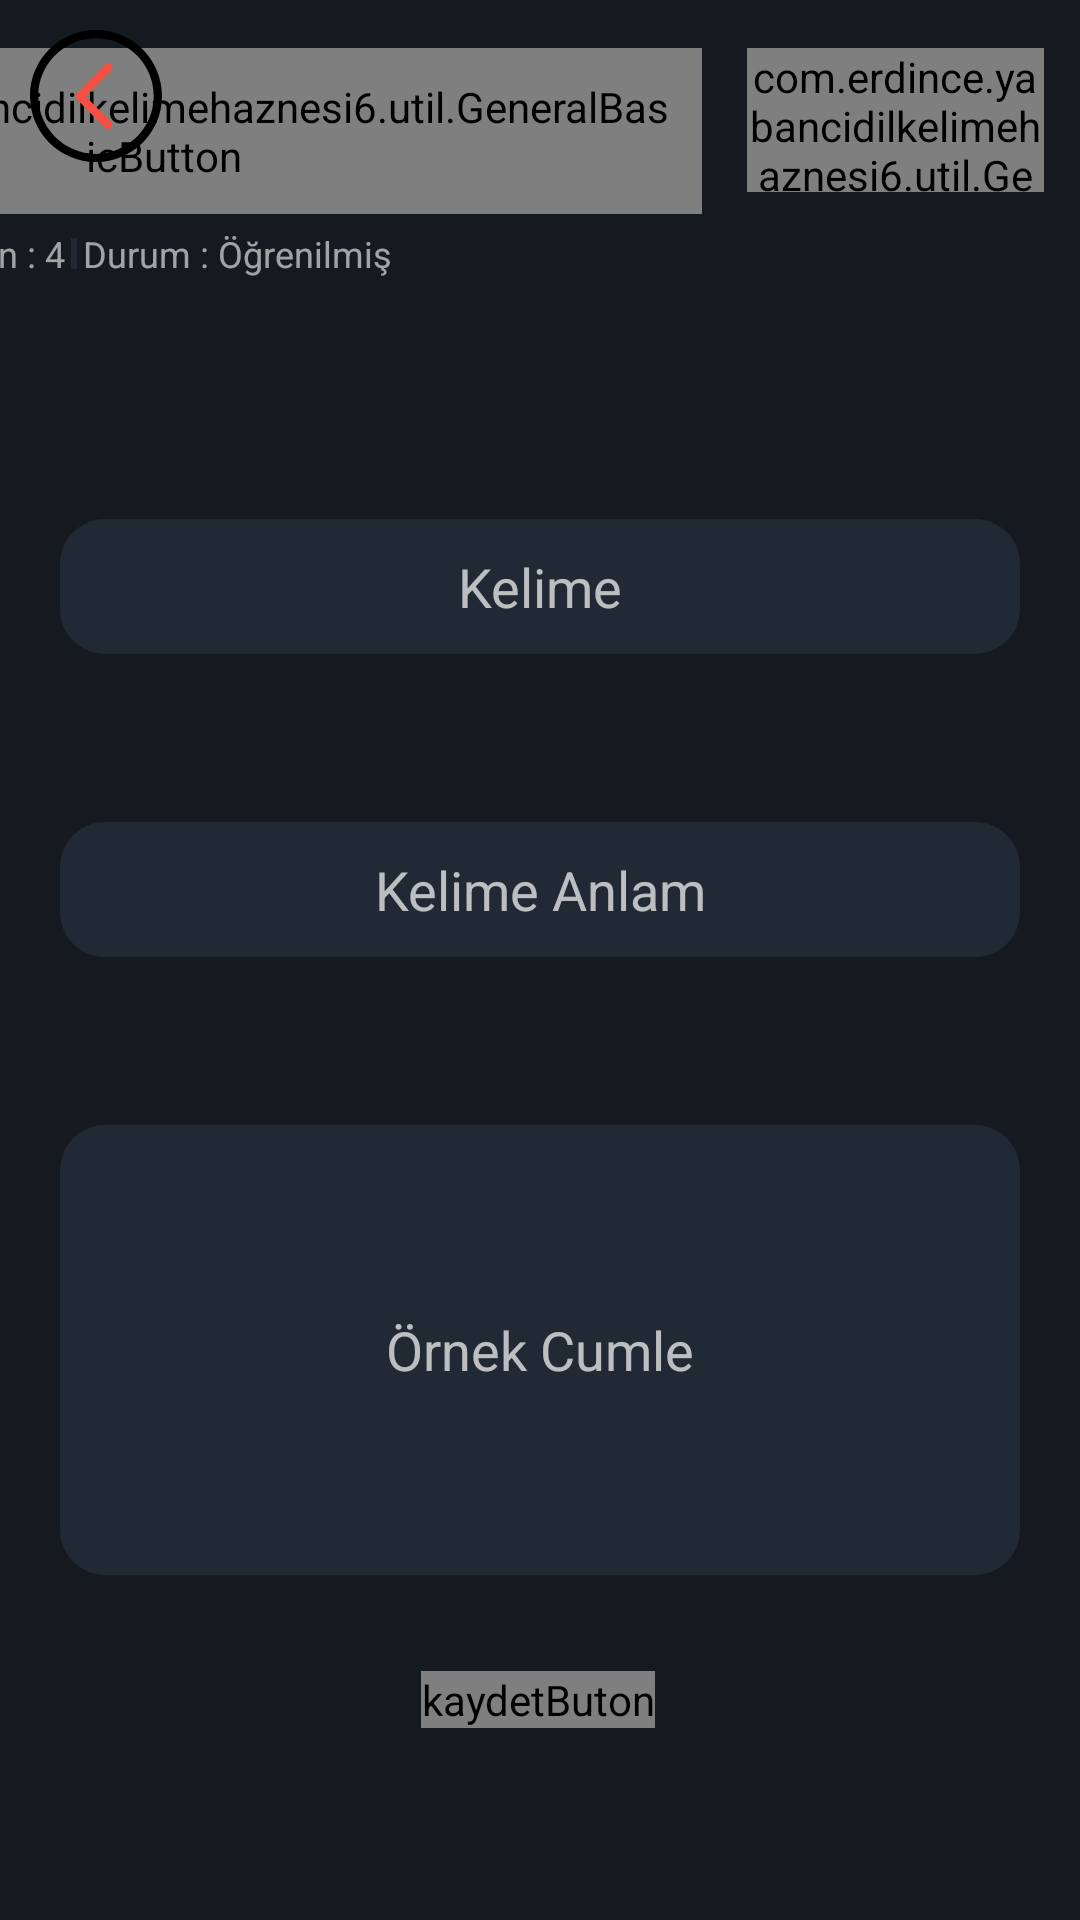

This screen was rendered from an Android layout file. Write that file and the resources it references.
<!-- AndroidManifest.xml: application theme Theme.YabanciDilKelimeHaznesi6 -->
<!-- res/layout/fragment_word_edit.xml -->
<?xml version="1.0" encoding="utf-8"?>
<FrameLayout xmlns:android="http://schemas.android.com/apk/res/android"
             xmlns:app="http://schemas.android.com/apk/res-auto" xmlns:tools="http://schemas.android.com/tools"
             android:layout_width="match_parent"
             android:layout_height="match_parent"
             tools:context=".activity.FragmentWordEdit">

    <androidx.constraintlayout.widget.ConstraintLayout
        android:layout_width="match_parent"
        android:layout_height="match_parent"
        android:background="@color/theme_primary_color">

        <EditText
            android:id="@+id/wordExampleEditText"
            android:layout_width="match_parent"
            android:layout_height="150dp"
            android:layout_marginStart="20dp"
            android:layout_marginEnd="20dp"
            android:layout_marginBottom="32dp"
            android:background="@drawable/roundedcorner_textbox"
            android:hint="Örnek Cumle"
            android:inputType="textMultiLine"
            android:gravity="center"
            android:scrollHorizontally="false"
            app:layout_constraintBottom_toTopOf="@+id/saveButton"
            app:layout_constraintEnd_toEndOf="parent"
            app:layout_constraintHorizontal_bias="0.0"
            app:layout_constraintStart_toStartOf="parent"/>

        <EditText
            android:id="@+id/wordMeaningEditText"
            android:layout_width="match_parent"
            android:layout_height="45dp"
            android:layout_marginStart="20dp"
            android:layout_marginEnd="20dp"
            android:layout_marginBottom="56dp"
            android:background="@drawable/roundedcorner_textbox"
            android:hint="Kelime Anlam"
            android:gravity="center"
            app:layout_constraintBottom_toTopOf="@+id/wordExampleEditText"
            app:layout_constraintEnd_toEndOf="parent"
            app:layout_constraintHorizontal_bias="0.497"
            app:layout_constraintStart_toStartOf="parent"/>

        <EditText
            android:id="@+id/wordItEditText"
            android:layout_width="match_parent"
            android:layout_height="45dp"
            android:layout_marginStart="20dp"
            android:layout_marginEnd="20dp"
            android:layout_marginBottom="56dp"
            android:gravity="center"
            android:background="@drawable/roundedcorner_textbox"
            android:hint="Kelime"

            app:layout_constraintBottom_toTopOf="@+id/wordMeaningEditText"
            app:layout_constraintEnd_toEndOf="parent"
            app:layout_constraintHorizontal_bias="0.497"
            app:layout_constraintStart_toStartOf="parent"/>

        <com.erdince.yabancidilkelimehaznesi6.util.GeneralImageButton
            android:id="@+id/saveButton"
            android:layout_width="wrap_content"
            android:layout_height="wrap_content"
            android:layout_marginBottom="64dp"
            android:background="@null"
            android:contentDescription="kaydetButon"
            app:layout_constraintBottom_toBottomOf="parent"
            app:layout_constraintEnd_toEndOf="parent"
            app:layout_constraintHorizontal_bias="0.498"
            app:layout_constraintStart_toStartOf="parent"
            app:srcCompat="@drawable/ic_button_save"/>

        <com.erdince.yabancidilkelimehaznesi6.util.GeneralBasicButton
            android:id="@+id/deleteButton"
            android:layout_width="99dp"
            android:layout_height="48dp"
            android:layout_marginTop="16dp"
            android:layout_marginEnd="12dp"
            android:background="@drawable/roundedcorner_textbox"
            android:fontFamily="@font/abril_fatface"
            android:text="Kelimeyi Sil"
            android:textAllCaps="false"
            android:textColor="#DC0C0C"
            app:layout_constraintEnd_toEndOf="parent"
            app:layout_constraintTop_toTopOf="parent"/>

        <com.erdince.yabancidilkelimehaznesi6.util.GeneralBasicButton
            android:id="@+id/resetWordStatusBt"
            android:layout_width="wrap_content"
            android:layout_height="wrap_content"
            android:layout_marginEnd="15dp"
            android:background="@drawable/roundedcorner_textbox"
            android:fontFamily="@font/abril_fatface"
            android:text="Öğrenme Durumunu Sıfırla"
            android:textAllCaps="false"
            android:padding="10dp"
            android:textColor="#FFFFFF"
            android:textSize="12sp"
            app:layout_constraintEnd_toStartOf="@+id/deleteButton"
            app:layout_constraintTop_toTopOf="@+id/deleteButton"/>

        <LinearLayout android:id="@+id/wordInfoLl" android:layout_width="wrap_content"
                      android:layout_height="wrap_content"
                      app:layout_constraintEnd_toEndOf="@+id/resetWordStatusBt"
                      android:layout_marginTop="5dp"

                      app:layout_constraintStart_toStartOf="@id/resetWordStatusBt"
                      app:layout_constraintTop_toBottomOf="@id/resetWordStatusBt">
            <TextView android:id="@+id/wordPointStatusInfo" android:layout_width="wrap_content"
                      android:layout_height="wrap_content" android:alpha="0.6"
                      android:textAppearance="@style/small_text" android:text="Puan : 4"/>
            <View android:layout_width="2dp" android:layout_height="match_parent"
                  android:layout_marginHorizontal="2dp" android:layout_marginVertical="3dp"
                  android:background="@color/theme_secondary_color"/>
            <TextView android:id="@+id/wordLearnStatusInfo" android:layout_width="wrap_content"
                      android:layout_height="wrap_content" android:alpha="0.6"
                      android:textAppearance="@style/small_text"
                      android:text="Durum : Öğrenilmiş"/>

        </LinearLayout>

        <ImageButton
            android:id="@+id/backButton"
            android:layout_width="wrap_content"
            android:layout_height="wrap_content"
            android:layout_marginStart="@dimen/back_button_frame_margin_top_and_start"
            android:layout_marginTop="@dimen/back_button_frame_margin_top_and_start"
            android:background="@null"
            app:layout_constraintStart_toStartOf="parent"
            app:layout_constraintTop_toTopOf="parent"
            app:srcCompat="@drawable/ic_button_back"/>


    </androidx.constraintlayout.widget.ConstraintLayout>

</FrameLayout>
<!-- resources referenced by this layout -->
<resources>
  <color name="theme_primary_color">#141A1F</color>
  <color name="theme_secondary_color">#202934</color>
  <dimen name="back_button_frame_margin_top_and_start">10dp</dimen>
  <!-- drawable ic_button_back (drawable) -->
  <vector android:height="44dp" android:viewportHeight="384.97"
      android:viewportWidth="384.97" android:width="44dp" xmlns:android="http://schemas.android.com/apk/res/android">
      <path android:fillColor="#FF000000" android:pathData="M192.485,0C86.185,0 0,86.185 0,192.485C0,298.797 86.173,384.97 192.485,384.97S384.97,298.797 384.97,192.485C384.97,86.185 298.797,0 192.485,0zM192.485,361.282c-92.874,0 -168.424,-75.923 -168.424,-168.797S99.611,24.061 192.485,24.061s168.424,75.55 168.424,168.424S285.359,361.282 192.485,361.282z"/>
      <path android:fillColor="@color/theme_orange_color" android:pathData="M235.878,99.876c-4.704,-4.74 -12.319,-4.74 -17.011,0l-83.009,84.2c-4.572,4.62 -4.584,12.56 0,17.191l82.997,84.2c4.704,4.74 12.319,4.74 17.011,0c4.704,-4.752 4.704,-12.439 0,-17.191l-74.528,-75.61l74.54,-75.61C240.57,112.315 240.57,104.628 235.878,99.876z"/>
  </vector>
  <!-- drawable ic_button_save (drawable) -->
  <vector android:height="82dp" android:viewportHeight="460.002"
      android:viewportWidth="460.002" android:width="82dp" xmlns:android="http://schemas.android.com/apk/res/android">
      <path android:fillColor="@color/theme_orange_color" android:pathData="M427.137,0H32.865C14.743,0 0,14.743 0,32.865v394.272c0,18.122 14.743,32.865 32.865,32.865c3.087,0 390.415,0 394.272,0c18.122,0 32.865,-14.743 32.865,-32.865V32.865C460.001,14.743 445.258,0 427.137,0zM382.993,430.001h-29.999V309.673H107.007v120.328h-30V294.673c0,-8.284 6.716,-15 15,-15h275.986c8.284,0 15,6.716 15,15V430.001zM383.185,165.328c0,8.284 -6.716,15 -15,15H92.198c-8.284,0 -15,-6.716 -15,-15V30h138.615v0.691v75.435c0,8.284 6.716,15 15,15h80.995c8.284,0 15,-6.716 15,-15V30.691V30h56.377V165.328z"/>
  </vector>
  <!-- drawable roundedcorner_textbox (drawable) -->
  <?xml version="1.0" encoding="utf-8"?>
  <shape xmlns:android="http://schemas.android.com/apk/res/android">
      <solid android:color="@color/theme_secondary_color" />
      <corners android:radius="15dp" />
  </shape>
  <style name="small_text">
          <item name="android:textSize">12sp</item>
          <item name="android:textColor">@color/white</item>
  
      </style>
  <style name="Theme.YabanciDilKelimeHaznesi6" parent="Theme.MaterialComponents.NoActionBar">
          <item name="android:windowFullscreen">true</item>
          
          <item name="colorPrimary">@color/theme_primary_color</item>
          <item name="colorPrimaryVariant">@color/theme_primary_color</item>
          <item name="colorOnPrimary">@color/theme_primary_color</item>
          
          <item name="colorSecondary">@color/teal_200</item>
          <item name="colorSecondaryVariant">@color/teal_700</item>
          <item name="colorOnSecondary">@color/black</item>
          
          <item name="android:statusBarColor" tools:targetApi="l">?attr/colorPrimaryVariant</item>
          
  
      </style>
  <color name="theme_orange_color">#F65042</color>
  <color name="white">#FFFFFFFF</color>
  <color name="teal_200">#FF03DAC5</color>
  <color name="teal_700">#FF018786</color>
  <color name="black">#FF000000</color>
</resources>
